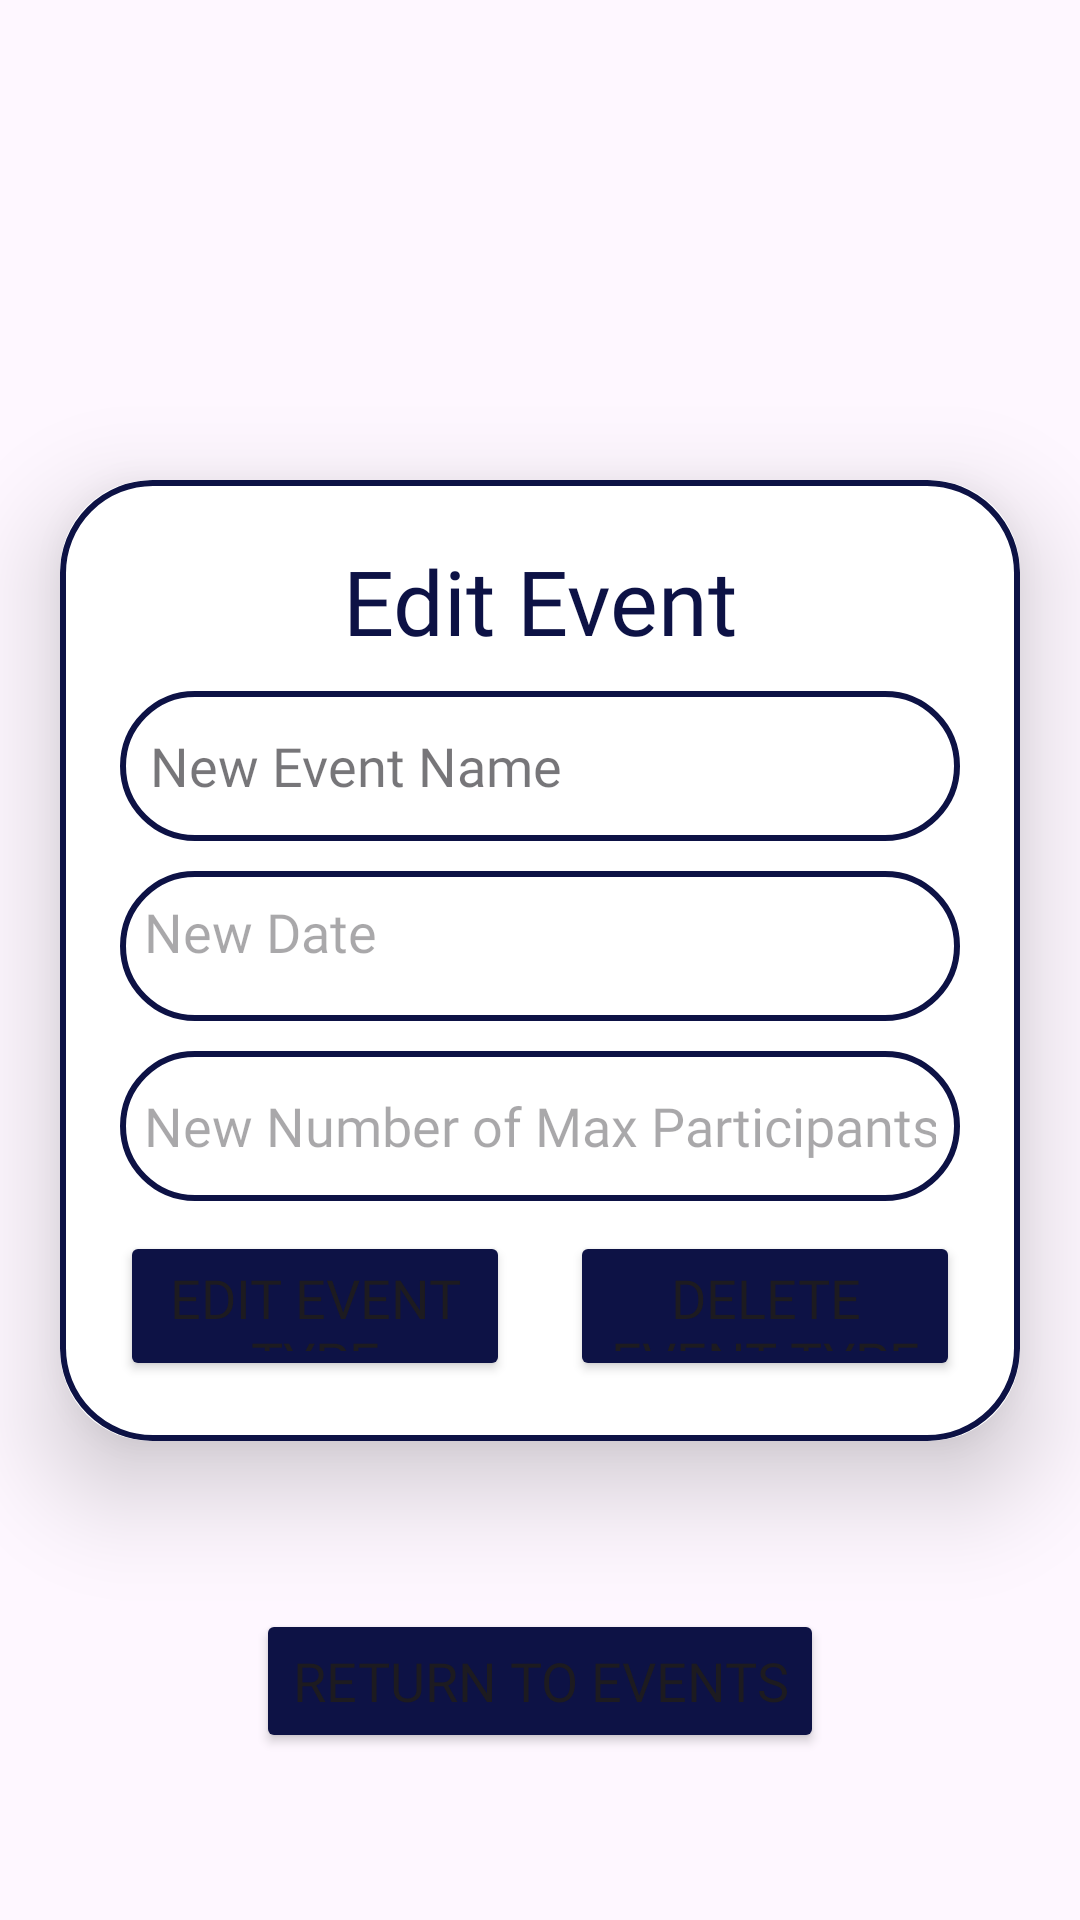

Reconstruct the res/layout file that produces this screen, plus the resources it refers to.
<!-- AndroidManifest.xml: application theme Theme.EastCyclingClub -->
<!-- res/layout/club_activity_update_event.xml -->
<?xml version="1.0" encoding="utf-8"?>
<androidx.constraintlayout.widget.ConstraintLayout xmlns:android="http://schemas.android.com/apk/res/android"
    xmlns:app="http://schemas.android.com/apk/res-auto"
    xmlns:tools="http://schemas.android.com/tools"
    android:id="@+id/offerEventConstraint"
    android:layout_width="match_parent"
    android:layout_height="match_parent"
    android:gravity="center"
    tools:context=".AdminActivityUpdateEvent">

    <androidx.cardview.widget.CardView
        android:id="@+id/offerEventCardView"
        android:layout_width="match_parent"
        android:layout_height="wrap_content"
        android:layout_marginStart="20dp"
        android:layout_marginEnd="20dp"
        app:cardCornerRadius="30dp"
        app:cardElevation="20dp"
        app:layout_constraintBottom_toBottomOf="parent"
        app:layout_constraintEnd_toEndOf="parent"
        app:layout_constraintStart_toStartOf="parent"
        app:layout_constraintTop_toTopOf="parent">

        <androidx.constraintlayout.widget.ConstraintLayout
            android:id="@+id/ConstraintLayout"
            android:layout_width="match_parent"
            android:layout_height="wrap_content"
            android:layout_gravity="center_horizontal"
            android:background="@drawable/royalblue_border">

            <TextView
                android:id="@+id/Title"
                android:layout_width="wrap_content"
                android:layout_height="wrap_content"
                android:layout_marginTop="20dp"
                android:fontFamily="@font/sf_pro"
                android:text="Edit Event"
                android:textAlignment="center"
                android:textColor="@color/royal_blue"
                android:textSize="30sp"
                app:layout_constraintBottom_toTopOf="@+id/eventName"
                app:layout_constraintEnd_toEndOf="parent"
                app:layout_constraintStart_toStartOf="parent"
                app:layout_constraintTop_toTopOf="parent" />

            <EditText
                android:id="@+id/eventName"
                android:hint="New Event Name"
                android:fontFamily="@font/sf_pro"
                android:textSize="18sp"
                style="@style/Widget.MaterialComponents.TextInputLayout.OutlinedBox.ExposedDropdownMenu"
                android:layout_width="match_parent"
                android:layout_height="50dp"
                android:layout_marginStart="20dp"
                android:layout_marginTop="10dp"
                android:layout_marginEnd="20dp"
                android:layout_marginBottom="10dp"
                android:background="@drawable/royalblue_border"
                android:drawablePadding="10dp"
                android:padding="10dp"
                android:spinnerMode="dropdown"
                app:layout_constraintBottom_toTopOf="@+id/date"
                app:layout_constraintEnd_toEndOf="parent"
                app:layout_constraintHorizontal_bias="0.0"
                app:layout_constraintStart_toStartOf="parent"
                app:layout_constraintTop_toBottomOf="@+id/Title" />

            <TextView
                android:id="@+id/date"
                android:layout_width="match_parent"
                android:layout_height="50dp"
                android:background="@drawable/royalblue_border"
                android:drawablePadding="8dp"
                android:fontFamily="@font/sf_pro"
                android:hint="New Date"
                android:textSize="18sp"
                android:inputType="text"
                android:padding="8dp"
                android:textColor="@color/black"
                android:layout_marginStart="20dp"
                android:layout_marginTop="10dp"
                android:layout_marginEnd="20dp"
                android:layout_marginBottom="10dp"
                app:layout_constraintEnd_toEndOf="parent"
                app:layout_constraintStart_toStartOf="parent"
                app:layout_constraintTop_toBottomOf="@+id/eventName" />

            <EditText
                android:id="@+id/maxParticipants"
                android:layout_width="match_parent"
                android:layout_height="50dp"
                android:background="@drawable/royalblue_border"
                android:drawablePadding="8dp"
                android:fontFamily="@font/sf_pro"
                android:hint="New Number of Max Participants"
                android:textSize="18sp"
                android:inputType="number"
                android:padding="8dp"
                android:textColor="@color/black"
                android:layout_marginStart="20dp"
                android:layout_marginTop="10dp"
                android:layout_marginEnd="20dp"
                android:layout_marginBottom="10dp"
                app:layout_constraintBottom_toTopOf="@id/buttonContainer"
                app:layout_constraintEnd_toEndOf="parent"
                app:layout_constraintStart_toStartOf="parent"
                app:layout_constraintTop_toBottomOf="@+id/date" />

            <androidx.constraintlayout.widget.ConstraintLayout
                android:id="@+id/buttonContainer"
                android:layout_width="match_parent"
                android:layout_height="50dp"
                android:layout_marginStart="20dp"
                android:layout_marginTop="10dp"
                android:layout_marginEnd="20dp"
                android:layout_marginBottom="20dp"
                app:layout_constraintBottom_toBottomOf="parent"
                app:layout_constraintEnd_toEndOf="parent"
                app:layout_constraintStart_toStartOf="parent">

                <Button
                    android:id="@+id/editEventButton"
                    android:layout_width="0dp"
                    android:layout_height="50dp"
                    android:layout_marginEnd="10dp"
                    android:backgroundTint="@color/royal_blue"
                    android:fontFamily="@font/sf_pro"
                    android:text="Edit Event Type"
                    android:textSize="18sp"
                    app:cornerRadius="20dp"
                    app:layout_constraintEnd_toStartOf="@+id/deleteEventButton"
                    app:layout_constraintStart_toStartOf="parent"
                    app:layout_constraintTop_toTopOf="parent" />

                <Button
                    android:id="@+id/deleteEventButton"
                    android:layout_width="0dp"
                    android:layout_height="50dp"
                    android:layout_marginStart="10dp"
                    android:backgroundTint="@color/royal_blue"
                    android:fontFamily="@font/sf_pro"
                    android:text="Delete Event Type"
                    android:textSize="18sp"
                    app:cornerRadius="20dp"
                    app:layout_constraintEnd_toEndOf="parent"
                    app:layout_constraintStart_toEndOf="@+id/editEventButton"
                    app:layout_constraintTop_toTopOf="parent" />

            </androidx.constraintlayout.widget.ConstraintLayout>
        </androidx.constraintlayout.widget.ConstraintLayout>
    </androidx.cardview.widget.CardView>

    <Button
        android:id="@+id/returnToEventsButton"
        android:layout_width="wrap_content"
        android:layout_height="wrap_content"
        android:backgroundTint="@color/royal_blue"
        android:fontFamily="@font/sf_pro"
        android:text="Return to events"
        android:textSize="18sp"
        app:layout_constraintBottom_toBottomOf="parent"
        app:layout_constraintEnd_toEndOf="parent"
        app:layout_constraintStart_toStartOf="parent"
        app:layout_constraintTop_toBottomOf="@+id/offerEventCardView" />


</androidx.constraintlayout.widget.ConstraintLayout>
<!-- resources referenced by this layout -->
<resources>
  <color name="black">#FF000000</color>
  <color name="royal_blue">#0d1245</color>
  <!-- drawable royalblue_border (drawable) -->
  <?xml version="1.0" encoding="utf-8"?>
  <shape xmlns:android="http://schemas.android.com/apk/res/android"
      android:shape="rectangle">
      <stroke
          android:width="2dp"
          android:color="@color/royal_blue"/>/>
      <corners
          android:radius="30dp"/>
  </shape>
  <style name="Theme.EastCyclingClub" parent="Base.Theme.EastCyclingClub" />
  <style name="Base.Theme.EastCyclingClub" parent="Theme.Material3.DayNight.NoActionBar">
          
          
      </style>
</resources>
